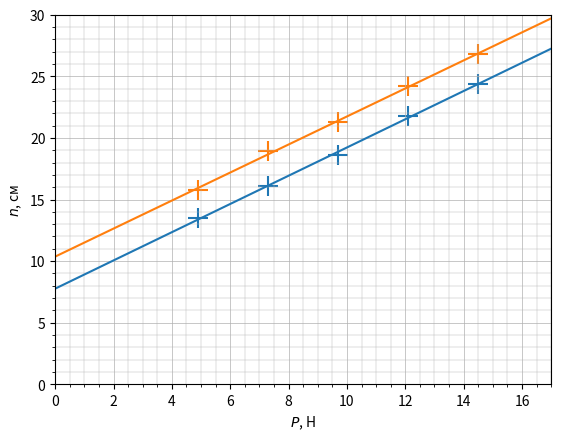

Source code (Python):
from matplotlib import pyplot as plt
import numpy as np
from scipy.optimize import curve_fit


def linear_func(x, a, b):
    return a * x + b

def lsm(x, y): 
    params, covariance = curve_fit(linear_func, x, y)
    xs = np.linspace(0, 2 * max(x), 1000)
    ys = linear_func(xs, params[0], params[1])
    a, b = params
    da, db = np.sqrt(np.diag(covariance))
    return xs, ys, a, b, da, db

lx = np.array([4.9, 7.3, 9.7, 12.1, 14.5])
ly1 = np.array([13.5, 16.1, 18.6, 21.8, 24.4])
ly2 = np.array([15.8, 18.9, 21.3, 24.2, 26.8])

plt.scatter(lx, ly1, label='$n_1$', marker='+', s=200)
plt.scatter(lx, ly2, label='$n_2$', marker='+', s=200)

x, y, a, b, da, db = lsm(lx, ly1)
plt.plot(x, y, label='Аппроксимация о')

x, y, a, b, da, db = lsm(lx, ly2)
plt.plot(x, y, label='Аппроксимация о')

plt.xlim(0, 17)
plt.ylim(0, 30)

plt.xlabel('$P$, Н')
plt.ylabel('$n$, см')

plt.grid(True, which='major', linestyle='-', linewidth=0.5)
plt.grid(True, which='minor', linestyle='-', linewidth=0.3)

plt.minorticks_on()


plt.show()